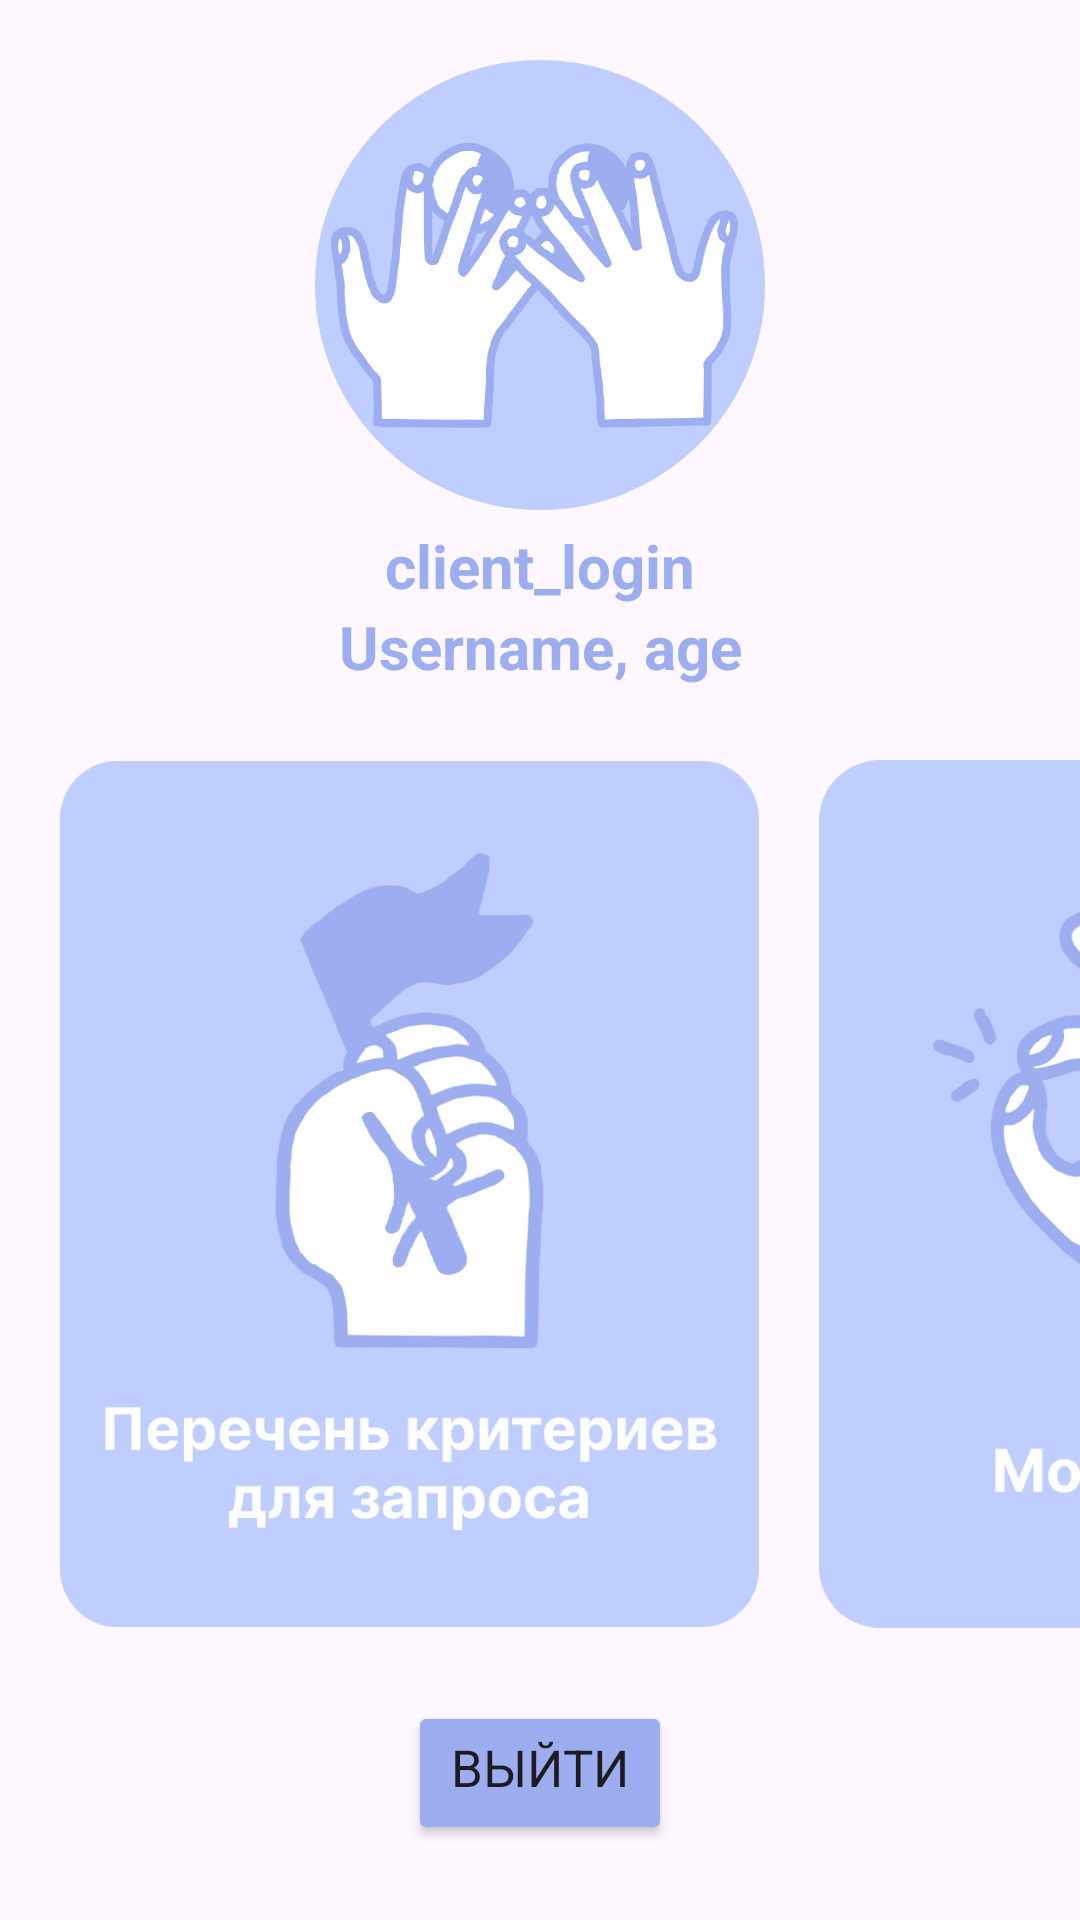

Layout XML and referenced resources for this Android screen:
<!-- AndroidManifest.xml: application theme Theme.DiplomaST -->
<!-- res/layout/activity_client_profile.xml -->
<?xml version="1.0" encoding="utf-8"?>
<ScrollView xmlns:android="http://schemas.android.com/apk/res/android"
    xmlns:app="http://schemas.android.com/apk/res-auto"
    xmlns:tools="http://schemas.android.com/tools"
    android:id="@+id/main"
    android:layout_width="match_parent"
    android:layout_height="match_parent"
    tools:context=".ClientProfileActivity"
    android:orientation="vertical" android:scrollbars="none">
    <LinearLayout
        android:layout_width="match_parent"
        android:layout_height="match_parent"
        android:orientation="vertical">
        <ImageView
            android:layout_width="wrap_content"
            android:layout_height="150dp"
            android:layout_marginTop="20dp"
            android:src="@drawable/client_pic"/>
        <TextView android:id="@+id/login_view"
            android:layout_width="match_parent"
            android:layout_height="wrap_content"
            android:layout_marginTop="5dp"
            android:textAlignment="center" android:textSize="20dp"
            android:text="client_login" android:textColor="@color/purple" android:textStyle="bold"/>
        <TextView android:id="@+id/info_view"
            android:layout_width="match_parent"
            android:layout_height="wrap_content"
            android:textAlignment="center" android:textSize="20dp"
            android:text="Username, age" android:textColor="@color/purple" android:textStyle="bold"/>
        <HorizontalScrollView
            android:layout_width="match_parent"
            android:layout_height="wrap_content"
            android:layout_marginTop="20dp"
            android:scrollbars="none">
            <LinearLayout
                android:layout_width="match_parent"
                android:layout_height="wrap_content"
                android:orientation="horizontal">
                <ImageView
                    android:id="@+id/first_btn"
                    android:layout_width="233dp"
                    android:layout_height="298dp"
                    android:layout_marginLeft="20dp"
                    android:onClick="PanelOnClick"
                    android:src="@drawable/panel_1" />
                <ImageView android:id="@+id/second_btn" android:onClick="PanelOnClick"
                    android:layout_width="233dp"
                    android:layout_height="298dp"
                    android:layout_marginLeft="20dp"
                    android:src="@drawable/work_panel"/>
                <ImageView android:id="@+id/third_btn" android:onClick="PanelOnClick"
                    android:layout_width="233dp"
                    android:layout_height="298dp"
                    android:layout_marginLeft="20dp"
                    android:src="@drawable/panel_3"/>
                <ImageView android:id="@+id/fourth_btn" android:onClick="PanelOnClick"
                    android:layout_width="233dp"
                    android:layout_height="298dp"
                    android:layout_marginLeft="20dp"
                    android:src="@drawable/panel_4"/>
                <ImageView android:id="@+id/fifth_btn" android:onClick="PanelOnClick"
                    android:layout_width="233dp"
                    android:layout_height="298dp"
                    android:layout_marginLeft="20dp"
                    android:layout_marginRight="20dp"
                    android:src="@drawable/end_panel"/>
            </LinearLayout>
        </HorizontalScrollView>
        <Button android:id="@+id/exit_btn" android:onClick="ExitOnClick"
            android:layout_width="wrap_content"
            android:layout_height="wrap_content"
            android:layout_marginTop="20dp"
            android:layout_gravity="center"
            android:backgroundTint="@color/purple"
            android:text="Выйти" android:textSize="17dp" android:fontFamily="casual"/>
    </LinearLayout>
</ScrollView>
<!-- resources referenced by this layout -->
<resources>
  <color name="purple">#9CAEEF</color>
  <!-- drawable client_pic: png bitmap (drawable, 40468 bytes) -->
  <!-- drawable end_panel: png bitmap (drawable, 31544 bytes) -->
  <!-- drawable panel_1: png bitmap (drawable, 30558 bytes) -->
  <!-- drawable panel_3: png bitmap (drawable, 21867 bytes) -->
  <!-- drawable panel_4: png bitmap (drawable, 28150 bytes) -->
  <!-- drawable work_panel: png bitmap (drawable, 31973 bytes) -->
  <style name="Theme.DiplomaST" parent="Base.Theme.DiplomaST" />
  <style name="Base.Theme.DiplomaST" parent="Theme.Material3.Light.NoActionBar">
          
          
      </style>
</resources>
